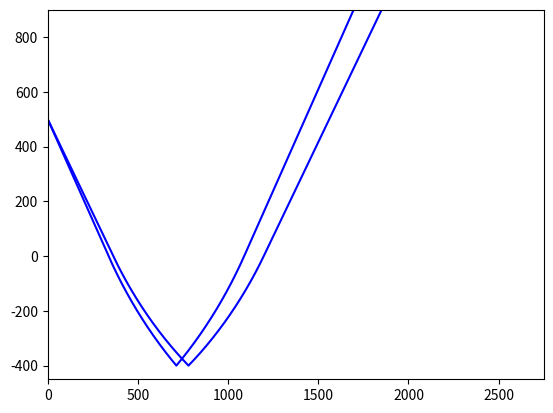

The script that saved this image:
import numpy as np
import matplotlib.pyplot as plt
gridRes=100001
class Ray(object):
    """
    ray
    """
    x = np.zeros(gridRes)
    z = np.zeros(gridRes)
    theta = np.zeros(gridRes)

    def __init__(self, x_0, z_0, theta_0):
        self.x[0] = x_0
        self.z[0] = z_0
        self.theta[0] = theta_0


def c(z):
    if z <= 0:
        z *= -1
        inner = 1 + (2 * g_0 * z) / (c_0 * (1 + beta))
        return c_0 * ((1 + beta) * np.sqrt(inner) - beta)
    else:
        return c_1


def cSimple(z):
    if z <= 0:
        return c_0
    else:
        return c_1


def g(z):
    return g_0 * (1 + beta) / ((c(z) / c_0) + beta)


def iterPos(ray, step):
        theta = ray.theta[step]
        x = ray.x[step]
        z = ray.z[step]
        if z > -400.001:
            if z > 0:
                dTheta = 0
            else:
                R_c = -1 / g(z) * c(ray.z[0]) / np.cos(ray.theta[0])
                dTheta = 2 * np.arctan(ds / 2 / R_c)
            ray.theta[step + 1] = theta + dTheta
            ray.x[step + 1] = x + ds * np.cos(theta)
            ray.z[step + 1] = z - ds * np.sin(theta)
        else:
            ray.theta[step + 1] = -1 * theta
            ray.x[step + 1] = x + ds * np.cos(theta)
            ray.z[step + 1] = -400


if __name__ == '__main__':
    beta = 0.86
    c_0 = 1400
    c_1 = 1500
    g_0 = 1.7
    gridRes = 100001
    for time in range(3000, 3002, 100):
        print('time:', time)
        endOfLength = time
        ds = endOfLength / gridRes
        s = np.linspace(0, endOfLength, gridRes)
        for angle in range(54, 57, 2):
            print('angle:', angle)
            ray = Ray(0, 500, np.deg2rad(angle))
            inv_snell_inv = c(ray.z[0]) / np.cos(ray.theta[0])
            # print(ray.x[0], ray.z[0], ray.theta[0], ray.v[0])
            for step in range(gridRes - 1):
                # print('iteration:', step)
                iterPos(ray, step)
                # print(ray.x[step], ray.z[step], ray.theta[step], ray.v[step])
            # print(ray.x[-1], ray.z[-1], np.rad2deg(ray.theta[-1]), ray.v[-1])
            plt.plot(ray.x, ray.z, 'b-')
            if angle == 30:
                plt.plot(ray.x, np.zeros(np.shape(ray.x)), 'c-')
                plt.plot(ray.x, -400 * np.ones(np.shape(ray.x)), 'k-')
        plt.ylim(-450, 900)
        plt.xlim(0, 2750)
        #plt.savefig(str(time) + '.png')
        plt.show()
